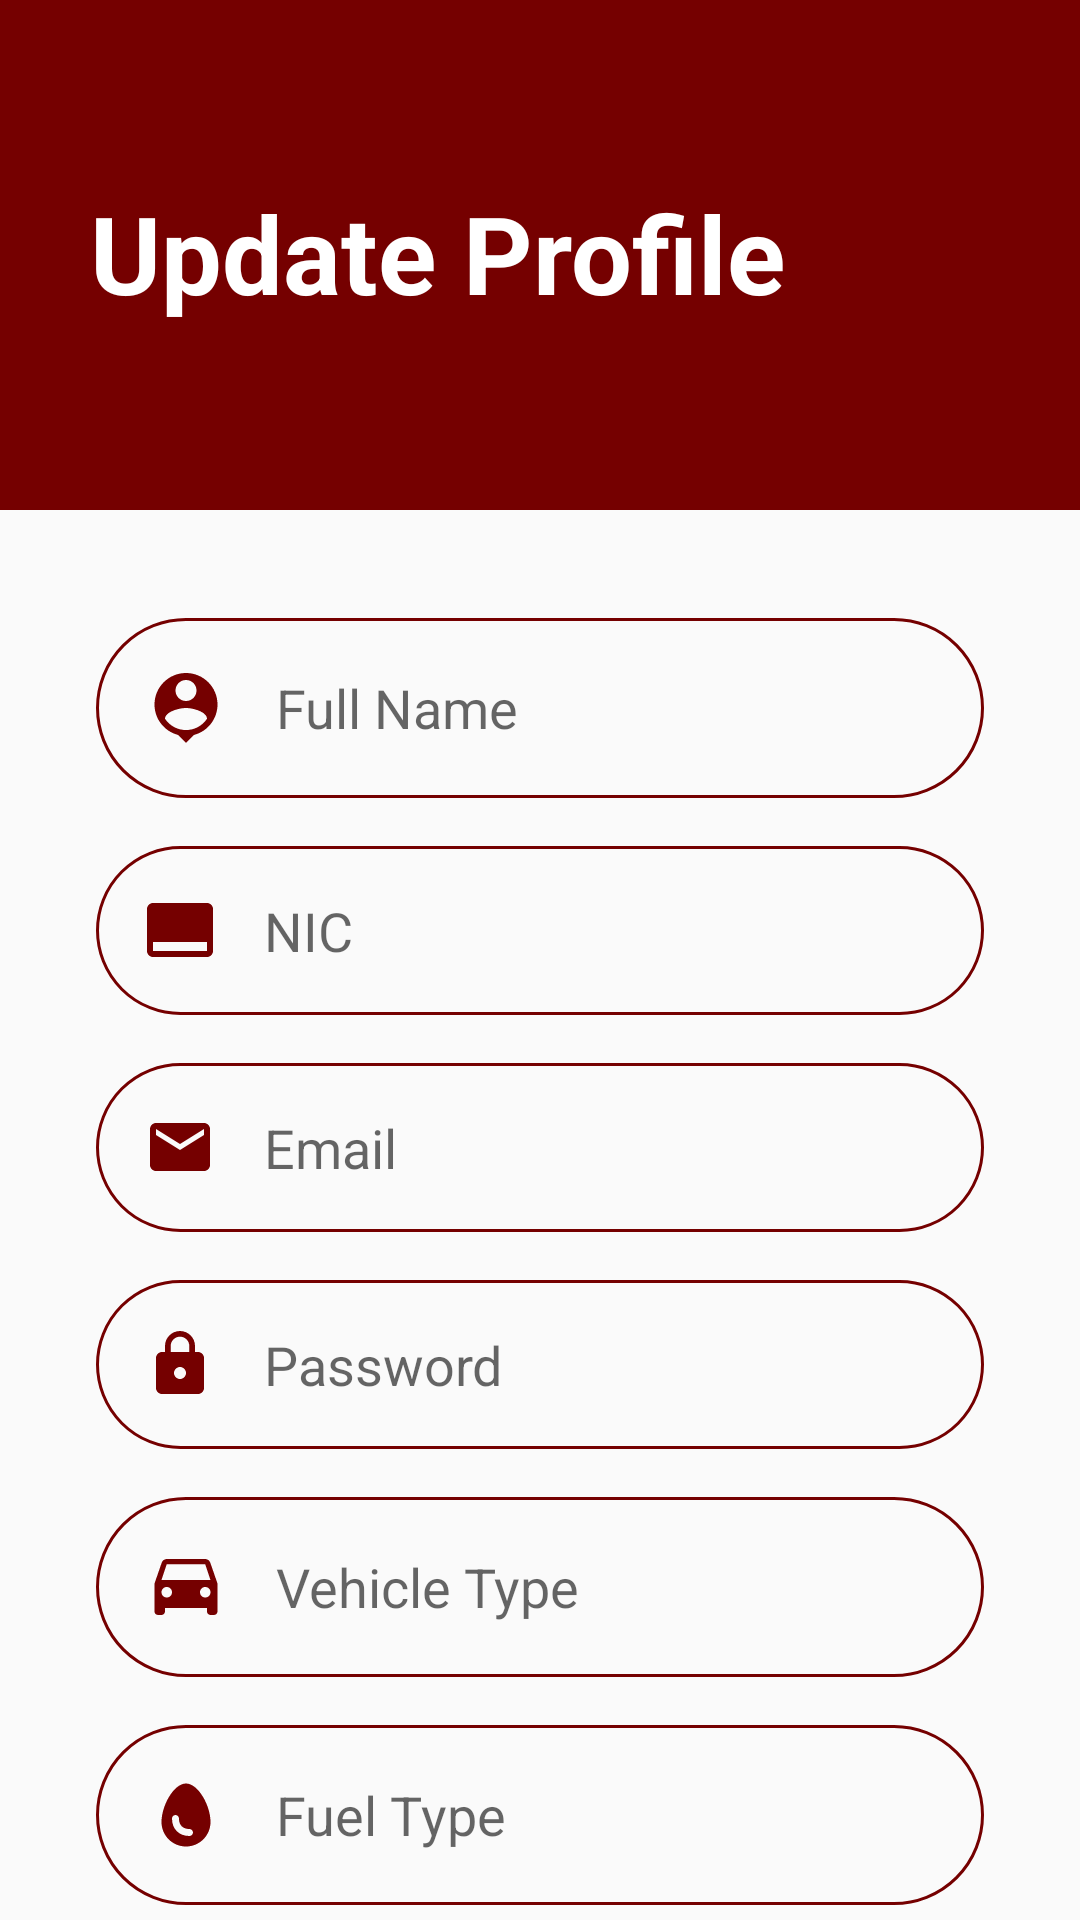

Write the Android layout XML for this screen, with the resource values it uses.
<!-- AndroidManifest.xml: application theme AppTheme -->
<!-- res/layout/activity_update_profile.xml -->
<?xml version="1.0" encoding="utf-8"?>
<androidx.constraintlayout.widget.ConstraintLayout xmlns:android="http://schemas.android.com/apk/res/android"
    xmlns:app="http://schemas.android.com/apk/res-auto"
    xmlns:tools="http://schemas.android.com/tools"
    android:id="@+id/updateProfile_container"
    android:layout_width="match_parent"
    android:layout_height="match_parent"
    tools:context=".ui.updateProfile.UpdateProfile">

    <View
        android:id="@+id/UpdateProfile_upperView"
        android:layout_width="0dp"
        android:layout_height="170dp"
        android:background="@color/colorPrimaryDark"
        app:layout_constraintEnd_toEndOf="parent"
        app:layout_constraintStart_toStartOf="parent"
        app:layout_constraintTop_toTopOf="parent" />

    <TextView
        android:id="@+id/topText_registration"
        android:layout_width="0dp"
        android:layout_height="wrap_content"
        android:layout_marginTop="30dp"
        android:padding="30dp"
        android:text="Update Profile"
        android:textColor="@android:color/white"
        android:textSize="36sp"
        android:textStyle="bold"
        app:layout_constraintBottom_toBottomOf="@+id/UpdateProfile_upperView"
        app:layout_constraintEnd_toEndOf="parent"
        app:layout_constraintHorizontal_bias="0.0"
        app:layout_constraintStart_toStartOf="parent"
        app:layout_constraintTop_toTopOf="parent"
        app:layout_constraintVertical_bias="0.0" />

    <EditText
        android:id="@+id/update_userName"
        android:layout_width="0dp"
        android:layout_height="wrap_content"
        android:layout_marginStart="32dp"
        android:layout_marginTop="36dp"
        android:layout_marginEnd="32dp"
        android:background="@drawable/round_border"
        android:drawableStart="@drawable/ic_username"
        android:drawablePadding="16dp"
        android:ems="10"
        android:hint="@string/userName"
        android:inputType="textPersonName"
        android:padding="16dp"
        app:layout_constraintEnd_toEndOf="parent"
        app:layout_constraintStart_toStartOf="parent"
        app:layout_constraintTop_toBottomOf="@+id/UpdateProfile_upperView" />

    <EditText
        android:id="@+id/Update_NIC"
        android:layout_width="0dp"
        android:layout_height="wrap_content"
        android:layout_marginStart="32dp"
        android:layout_marginTop="16dp"
        android:layout_marginEnd="32dp"
        android:background="@drawable/round_border"
        android:drawableStart="@drawable/ic_nic"
        android:drawablePadding="16dp"
        android:ems="10"
        android:hint="@string/userNIC"
        android:inputType="none"
        android:focusable="false"
        android:padding="16dp"
        app:layout_constraintEnd_toEndOf="parent"
        app:layout_constraintStart_toStartOf="parent"
        app:layout_constraintTop_toBottomOf="@+id/update_userName" />

    <EditText
        android:id="@+id/Update_email_registration"
        android:layout_width="0dp"
        android:layout_height="wrap_content"
        android:layout_marginStart="32dp"
        android:layout_marginTop="16dp"
        android:layout_marginEnd="32dp"
        android:background="@drawable/round_border"
        android:drawableStart="@drawable/ic_email_icon"
        android:drawablePadding="16dp"
        android:ems="10"
        android:hint="@string/userEmail"
        android:inputType="none"
        android:focusable="false"
        android:padding="16dp"
        app:layout_constraintEnd_toEndOf="parent"
        app:layout_constraintStart_toStartOf="parent"
        app:layout_constraintTop_toBottomOf="@+id/Update_NIC" />

    <EditText
        android:id="@+id/Update_Password_registration"
        android:layout_width="0dp"
        android:layout_height="wrap_content"
        android:layout_marginStart="32dp"
        android:layout_marginTop="16dp"
        android:layout_marginEnd="32dp"
        android:background="@drawable/round_border"
        android:drawableStart="@drawable/ic_password_icon"
        android:drawablePadding="16dp"
        android:ems="10"
        android:hint="@string/password"
        android:inputType="textPassword"
        android:padding="16dp"
        app:layout_constraintEnd_toEndOf="parent"
        app:layout_constraintStart_toStartOf="parent"
        app:layout_constraintTop_toBottomOf="@+id/Update_email_registration" />

    <EditText
        android:id="@+id/Update_vehicleType"
        android:layout_width="0dp"
        android:layout_height="wrap_content"
        android:layout_marginStart="32dp"
        android:layout_marginTop="16dp"
        android:layout_marginEnd="32dp"
        android:background="@drawable/round_border"
        android:drawableStart="@drawable/ic_vehicle_type"
        android:drawablePadding="16dp"
        android:ems="10"
        android:hint="@string/userVehicleType"
        android:inputType="text"
        android:padding="16dp"
        app:layout_constraintEnd_toEndOf="parent"
        app:layout_constraintStart_toStartOf="parent"
        app:layout_constraintTop_toBottomOf="@+id/Update_Password_registration" />

    <EditText
        android:id="@+id/Update_FuelType"
        android:layout_width="0dp"
        android:layout_height="wrap_content"
        android:layout_marginStart="32dp"
        android:layout_marginTop="16dp"
        android:layout_marginEnd="32dp"
        android:background="@drawable/round_border"
        android:drawableStart="@drawable/ic_fuel_type"
        android:drawablePadding="16dp"
        android:ems="10"
        android:hint="Fuel Type"
        android:inputType="text"
        android:padding="16dp"
        app:layout_constraintEnd_toEndOf="parent"
        app:layout_constraintStart_toStartOf="parent"
        app:layout_constraintTop_toBottomOf="@+id/Update_vehicleType" />













































    <Button
        android:id="@+id/Update_Cancel_button"
        android:layout_width="0dp"
        android:layout_height="wrap_content"
        android:layout_marginStart="32dp"
        android:layout_marginTop="16dp"
        android:layout_marginEnd="5dp"
        android:background="@drawable/button_outlined"
        android:text="Cancel"
        android:textColor="@color/colorPrimaryDark"
        android:textSize="18sp"
        android:textStyle="bold"

        app:layout_constraintEnd_toStartOf="@+id/Update_button"
        app:layout_constraintStart_toStartOf="parent"
        app:layout_constraintTop_toBottomOf="@+id/Update_FuelType" />

    <Button
        android:id="@+id/Update_button"
        android:layout_width="0dp"
        android:layout_height="wrap_content"
        android:layout_marginTop="16dp"
        android:layout_marginEnd="32dp"
        android:background="@drawable/rounded_bg"
        android:text="Update"
        android:textColor="@android:color/white"
        android:textSize="18sp"
        android:textStyle="bold"
        app:layout_constraintEnd_toEndOf="parent"
        app:layout_constraintHorizontal_bias="1.0"
        app:layout_constraintStart_toEndOf="@id/Update_Cancel_button"
        app:layout_constraintTop_toBottomOf="@+id/Update_FuelType" />

</androidx.constraintlayout.widget.ConstraintLayout>
<!-- resources referenced by this layout -->
<resources>
  <color name="colorPrimaryDark">#750000</color>
  <!-- drawable button_outlined (drawable) -->
  <?xml version="1.0" encoding="utf-8"?>
  <selector xmlns:android="http://schemas.android.com/apk/res/android">
      <item>
          <shape android:shape="rectangle">
              <solid android:color="#ffffff"/>
              <corners android:radius="100dp"/>
              <stroke android:color="@color/colorPrimaryDark"  android:width="3dp"/>
          </shape>
      </item>
  </selector>
  <!-- drawable customizable_radio_button (drawable) -->
  <?xml version="1.0" encoding="utf-8"?>
  <selector xmlns:android="http://schemas.android.com/apk/res/android">
      <item android:drawable="@drawable/ic_radio_button_unclicked" android:state_checked="false" />
      <item android:drawable="@drawable/ic_radio_button_clicked" android:state_checked="true" />
  </selector>
  <!-- drawable ic_email_icon (drawable) -->
  <vector android:height="24dp" android:tint="#750000"
      android:viewportHeight="24" android:viewportWidth="24"
      android:width="24dp" xmlns:android="http://schemas.android.com/apk/res/android">
      <path android:fillColor="@android:color/white" android:pathData="M20,4L4,4c-1.1,0 -1.99,0.9 -1.99,2L2,18c0,1.1 0.9,2 2,2h16c1.1,0 2,-0.9 2,-2L22,6c0,-1.1 -0.9,-2 -2,-2zM20,8l-8,5 -8,-5L4,6l8,5 8,-5v2z"/>
  </vector>
  <!-- drawable ic_nic (drawable) -->
  <vector android:height="24dp" android:tint="#750000"
      android:viewportHeight="24" android:viewportWidth="24"
      android:width="24dp" xmlns:android="http://schemas.android.com/apk/res/android">
      <path android:fillColor="@android:color/white" android:pathData="M21,3L3,3c-1.1,0 -2,0.9 -2,2v14c0,1.1 0.9,2 2,2h18c1.1,0 2,-0.9 2,-2L23,5c0,-1.1 -0.9,-2 -2,-2zM21,19L3,19v-3h18v3z"/>
  </vector>
  <!-- drawable round_border (drawable) -->
  <?xml version="1.0" encoding="utf-8"?>
  <shape android:shape="rectangle" xmlns:android="http://schemas.android.com/apk/res/android">
      <stroke android:color="#750000"
          android:width="1dp"/>
      <corners android:radius="100dp"/>
  </shape>
  <!-- drawable rounded_bg (drawable) -->
  <?xml version="1.0" encoding="utf-8"?>
  <shape  xmlns:android="http://schemas.android.com/apk/res/android">
      <solid android:color="#750000"/>
      <corners android:radius="100dp"/>
  </shape>
  <string name="password">Password</string>
  <string name="userEmail">Email</string>
  <string name="userFuelType">Fuel Type</string>
  <string name="userNIC">NIC</string>
  <string name="userName">Full Name</string>
  <string name="userVehicleType">Vehicle Type</string>
  <style name="AppTheme" parent="Theme.AppCompat.Light.NoActionBar">
          
          <item name="colorPrimary">@color/colorPrimary</item>
          <item name="colorPrimaryDark">@color/colorPrimaryDark</item>
          <item name="colorAccent">@color/colorAccent</item>
          <item name="android:windowAnimationStyle">@style/DialogPop_Animation</item> 
      </style>
  <!-- drawable ic_radio_button_unclicked (drawable) -->
  <vector android:height="30dp" android:tint="#750000"
      android:viewportHeight="24" android:viewportWidth="24"
      android:width="30dp" xmlns:android="http://schemas.android.com/apk/res/android">
      <path android:fillColor="@android:color/white" android:pathData="M12,2C6.48,2 2,6.48 2,12s4.48,10 10,10 10,-4.48 10,-10S17.52,2 12,2zM12,20c-4.42,0 -8,-3.58 -8,-8s3.58,-8 8,-8 8,3.58 8,8 -3.58,8 -8,8z"/>
  </vector>
  <color name="colorPrimary">#6200EE</color>
  <color name="colorAccent">#750000</color>
  <style name="DialogPop_Animation">
          <item name="android:windowEnterAnimation">@android:anim/fade_in</item>
          <item name="android:windowExitAnimation">@android:anim/fade_out</item>
      </style>
</resources>
